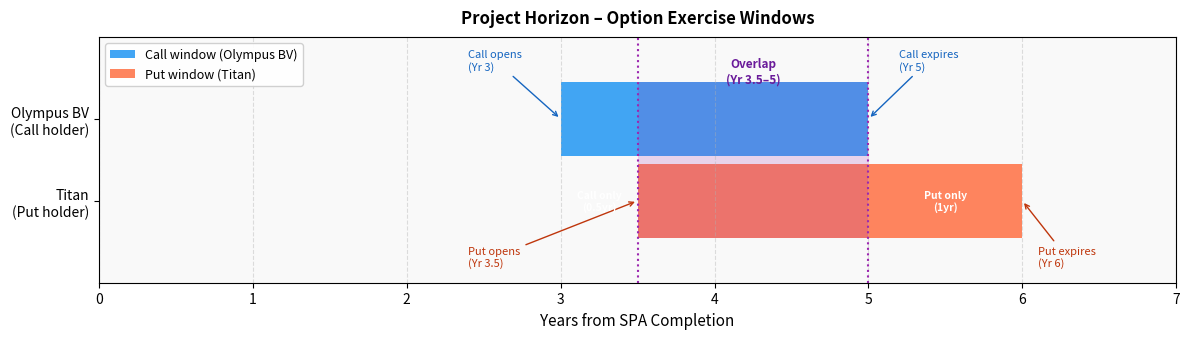

Reproduce this figure in Python.
import numpy as np
from numpy.polynomial import polynomial as P

# ============================================================
# CONTRACT TERMS (from Option Agreement)
# ============================================================
# Total equity = $3.2bn; option shares = 25% of total equity
TOTAL_EQUITY_USD = 3_200_000_000
OPTION_SHARES    = 1_386_020       # E ordinary shares (25% stake)
TOTAL_SHARES     = OPTION_SHARES / 0.25
SPA_price        = TOTAL_EQUITY_USD / TOTAL_SHARES   # USD per share = 577.27

# Step-up coupon schedules – capitalised annually (from Schedule 3 definitions)
CALL_COUPONS = [0.0275, 0.0300, 0.0300, 0.0420, 0.0420]          # Years 0-1 … 4-5
PUT_COUPONS  = [0.0275, 0.0300, 0.0300, 0.0410, 0.0410, 0.0410]  # Years 0-1 … 5-6

# Exercise windows
call_start, call_end = 3.0, 5.0
put_start,  put_end  = 3.5, 6.0

# ============================================================
# MARKET / ECONOMIC ASSUMPTIONS
# ============================================================
# Asset volatility = unlevered (historical) equity vol from global KO bottler peers.
# Peer-implied asset vol = 21.6%; rounded to nearest 5% = 20%.
# In OPM the σ parameter is forward expected asset vol; historical unlevered equity vol is the standard proxy.
asset_volatility = 0.20

risk_free_rate   = 0.04929  # USD risk-free rate at valuation date (per WACC)

# ============================================================
# SIMULATION SETTINGS
# ============================================================
simulations    = 100_000
steps_per_year = 12
dt             = 1 / steps_per_year
total_years    = 6
total_steps    = int(total_years / dt) + 1  # +1 to include endpoint (t=6)

np.random.seed(42)
print(f"SPA price per share:        USD {SPA_price:,.2f}")
print(f"Option shares value at SPA: USD {SPA_price * OPTION_SHARES:,.0f}  (25% of ${TOTAL_EQUITY_USD/1e9:.1f}bn)")
print(f"Asset volatility:           {asset_volatility:.0%}")
print(f"Risk-free rate:             {risk_free_rate:.3%}")
print("Inputs loaded.")

def build_strike_path(SPA_price, coupons, total_steps, dt):
    """Annual compounding strike path using contract coupon schedule."""
    strike = np.zeros(total_steps)
    for step in range(total_steps):
        t        = step * dt
        yr_int   = int(t)
        frac     = t - yr_int
        acc      = SPA_price
        # Compound through completed years
        for y in range(min(yr_int, len(coupons))):
            acc *= (1 + coupons[y])
        # Partial-year accrual in current bucket (annually compounded)
        if yr_int < len(coupons):
            acc *= (1 + coupons[yr_int]) ** frac
        strike[step] = acc
    return strike

call_strike = build_strike_path(SPA_price, CALL_COUPONS, total_steps, dt)
put_strike  = build_strike_path(SPA_price, PUT_COUPONS,  total_steps, dt)

# Spot-check a few values
time_grid = np.arange(total_steps) * dt
for yr in [0, 1, 2, 3, 4, 5, 6]:
    idx = int(yr / dt)
    if idx < total_steps:
        print(f"Year {yr:3.1f} | Call strike: {call_strike[idx]:.4f} | Put strike: {put_strike[idx]:.4f}")

paths = np.zeros((simulations, total_steps))
paths[:, 0] = SPA_price

for t in range(1, total_steps):
    z = np.random.standard_normal(simulations)
    paths[:, t] = paths[:, t-1] * np.exp(
        (risk_free_rate - 0.5 * asset_volatility**2) * dt
        + asset_volatility * np.sqrt(dt) * z
    )

print(f"Simulated {simulations:,} paths × {total_steps} steps.")
print(f"Mean equity at Year 6: {paths[:, -1].mean():.2f}  (expect ~{SPA_price * np.exp(risk_free_rate * total_years):.2f} risk-neutral)")

def lsm_bermudan_call(paths, strike_path, window_start, window_end, dt, risk_free_rate):
    """
    Longstaff-Schwartz LSM for a Bermudan call.
    Exercise at any monthly step in [window_start, window_end].
    Returns per-share value.
    """
    idx_start = int(window_start / dt)
    idx_end   = int(window_end   / dt)
    n_sims    = paths.shape[0]
    discount  = np.exp(-risk_free_rate * dt)

    # Initialise: hold value at final exercise date
    payoff_terminal = np.maximum(paths[:, idx_end] - strike_path[idx_end], 0)
    cash_flow = payoff_terminal.copy()

    # Roll back through exercise window
    for step in range(idx_end - 1, idx_start - 1, -1):
        t = step * dt
        cash_flow *= discount  # discount one step forward

        intrinsic = paths[:, step] - strike_path[step]
        itm = intrinsic > 0

        if itm.sum() < 5:
            continue

        S_itm  = paths[itm, step]
        cf_itm = cash_flow[itm]

        # Regression: continuation value ~ polynomial in S
        X = np.column_stack([np.ones(itm.sum()), S_itm, S_itm**2, S_itm**3])
        coeffs, _, _, _ = np.linalg.lstsq(X, cf_itm, rcond=None)
        continuation = X @ coeffs

        # Exercise where intrinsic > estimated continuation
        exercise = intrinsic[itm] > continuation
        idx_itm  = np.where(itm)[0]
        cash_flow[idx_itm[exercise]] = intrinsic[itm][exercise]

    # Discount back from window_start to time 0
    value = np.exp(-risk_free_rate * window_start) * np.mean(cash_flow)
    return value

call_value_per_share = lsm_bermudan_call(
    paths, call_strike, call_start, call_end, dt, risk_free_rate
)
print(f"Call value (per share):       {call_value_per_share:>8.4f}")

def lsm_bermudan_put(paths, strike_path, window_start, window_end, dt, risk_free_rate):
    """
    Longstaff-Schwartz LSM for a Bermudan put.
    Exercise at any monthly step in [window_start, window_end].
    Returns per-share value.
    """
    idx_start = int(window_start / dt)
    idx_end   = int(window_end   / dt)
    discount  = np.exp(-risk_free_rate * dt)

    payoff_terminal = np.maximum(strike_path[idx_end] - paths[:, idx_end], 0)
    cash_flow = payoff_terminal.copy()

    for step in range(idx_end - 1, idx_start - 1, -1):
        cash_flow *= discount

        intrinsic = strike_path[step] - paths[:, step]
        itm = intrinsic > 0

        if itm.sum() < 5:
            continue

        S_itm  = paths[itm, step]
        cf_itm = cash_flow[itm]

        X = np.column_stack([np.ones(itm.sum()), S_itm, S_itm**2, S_itm**3])
        coeffs, _, _, _ = np.linalg.lstsq(X, cf_itm, rcond=None)
        continuation = X @ coeffs

        exercise = intrinsic[itm] > continuation
        idx_itm  = np.where(itm)[0]
        cash_flow[idx_itm[exercise]] = intrinsic[itm][exercise]

    value = np.exp(-risk_free_rate * window_start) * np.mean(cash_flow)
    return value

put_value_per_share = lsm_bermudan_put(
    paths, put_strike, put_start, put_end, dt, risk_free_rate
)
print(f"Put value (per share):        {put_value_per_share:>8.4f}")

net_per_share = call_value_per_share - put_value_per_share

call_total = call_value_per_share * OPTION_SHARES
put_total  = put_value_per_share  * OPTION_SHARES
net_total  = net_per_share        * OPTION_SHARES

print("=" * 55)
print(f"  Assumptions: asset_vol={asset_volatility:.0%}, rf={risk_free_rate:.3%}, SPA=USD {SPA_price:,.2f}")
print("-" * 55)
print(f"  Call value   per share: USD {call_value_per_share:>10.4f}")
print(f"  Put value    per share: USD {put_value_per_share:>10.4f}")
print(f"  Net value    per share: USD {net_per_share:>10.4f}")
print("-" * 55)
print(f"  Call value   total:     USD {call_total:>14,.0f}")
print(f"  Put value    total:     USD {put_total:>14,.0f}")
print(f"  Net value    total:     USD {net_total:>14,.0f}")
print("=" * 55)

import matplotlib.pyplot as plt
import matplotlib.patches as mpatches
import numpy as np

fig, ax = plt.subplots(figsize=(12, 3.5))
ax.set_xlim(0, 7)
ax.set_ylim(-0.5, 2.5)
ax.set_xlabel("Years from SPA Completion", fontsize=11)
ax.set_yticks([0.5, 1.5])
ax.set_yticklabels(["Titan\n(Put holder)", "Olympus BV\n(Call holder)"], fontsize=10)
ax.set_xticks(range(8))
ax.grid(axis='x', linestyle='--', alpha=0.4)
ax.set_facecolor('#f9f9f9')

# ── Call bar (Olympus, top row y=1) ─────────────────────────
ax.broken_barh([(3, 2)], (1.05, 0.9), facecolor='#2196F3', alpha=0.85, label='Call window (Olympus BV)')

# ── Put bar (Titan, bottom row y=0) ──────────────────────────
ax.broken_barh([(3.5, 2.5)], (0.05, 0.9), facecolor='#FF7043', alpha=0.85, label='Put window (Titan)')

# ── Overlap shading ──────────────────────────────────────────
ax.broken_barh([(3.5, 1.5)], (0.05, 1.9), facecolor='#9C27B0', alpha=0.18)
ax.axvline(3.5, color='#9C27B0', linestyle=':', linewidth=1.5)
ax.axvline(5.0, color='#9C27B0', linestyle=':', linewidth=1.5)
ax.text(4.25, 2.25, 'Overlap\n(Yr 3.5–5)', ha='center', va='top', fontsize=8.5,
        color='#6A1B9A', fontweight='bold')

# ── Annotations ──────────────────────────────────────────────
ax.annotate('Call opens\n(Yr 3)', xy=(3, 1.5), xytext=(2.4, 2.1),
            arrowprops=dict(arrowstyle='->', color='#1565C0'), fontsize=8, color='#1565C0')
ax.annotate('Call expires\n(Yr 5)', xy=(5, 1.5), xytext=(5.2, 2.1),
            arrowprops=dict(arrowstyle='->', color='#1565C0'), fontsize=8, color='#1565C0')
ax.annotate('Put opens\n(Yr 3.5)', xy=(3.5, 0.5), xytext=(2.4, -0.3),
            arrowprops=dict(arrowstyle='->', color='#BF360C'), fontsize=8, color='#BF360C')
ax.annotate('Put expires\n(Yr 6)', xy=(6, 0.5), xytext=(6.1, -0.3),
            arrowprops=dict(arrowstyle='->', color='#BF360C'), fontsize=8, color='#BF360C')

# ── "Olympus only" and "Titan only" labels ───────────────────
ax.text(3.25, 0.5, 'Call only\n(0.5yr)', ha='center', va='center', fontsize=7.5,
        color='white', fontweight='bold')
ax.text(5.5, 0.5, 'Put only\n(1yr)', ha='center', va='center', fontsize=7.5,
        color='white', fontweight='bold')

legend = ax.legend(loc='upper left', fontsize=9, framealpha=0.9)
ax.set_title("Project Horizon – Option Exercise Windows", fontsize=12, fontweight='bold', pad=10)

plt.tight_layout()
plt.savefig("option_windows_gantt.png", dpi=150, bbox_inches='tight')
plt.show()
print("Saved: option_windows_gantt.png")

vol_range = [0.15, 0.20, 0.25, 0.30, 0.35]   # asset vol range
rf_range  = [0.04, 0.04929, 0.06]

SIM_SENS  = 50_000
np.random.seed(42)

print(f"Net value to Olympus BV (USD millions) | base case marked with *")
print(f"{'AssetVol':>9} | " + " | ".join(f"  rf={r:.2%} " for r in rf_range))
print("-" * (13 + 15 * len(rf_range)))

for vol in vol_range:
    row = []
    for rf in rf_range:
        p = np.zeros((SIM_SENS, total_steps))
        p[:, 0] = SPA_price
        for t in range(1, total_steps):
            z = np.random.standard_normal(SIM_SENS)
            p[:, t] = p[:, t-1] * np.exp(
                (rf - 0.5 * vol**2) * dt + vol * np.sqrt(dt) * z
            )
        c  = lsm_bermudan_call(p, call_strike, call_start, call_end, dt, rf)
        pu = lsm_bermudan_put( p, put_strike,  put_start,  put_end,  dt, rf)
        net_m = (c - pu) * OPTION_SHARES / 1e6
        marker = " *" if (vol == 0.20 and rf == 0.04929) else "  "
        row.append(f"{net_m:>8.1f}{marker}")
    print(f"{vol:>8.0%}   | " + " | ".join(row))
